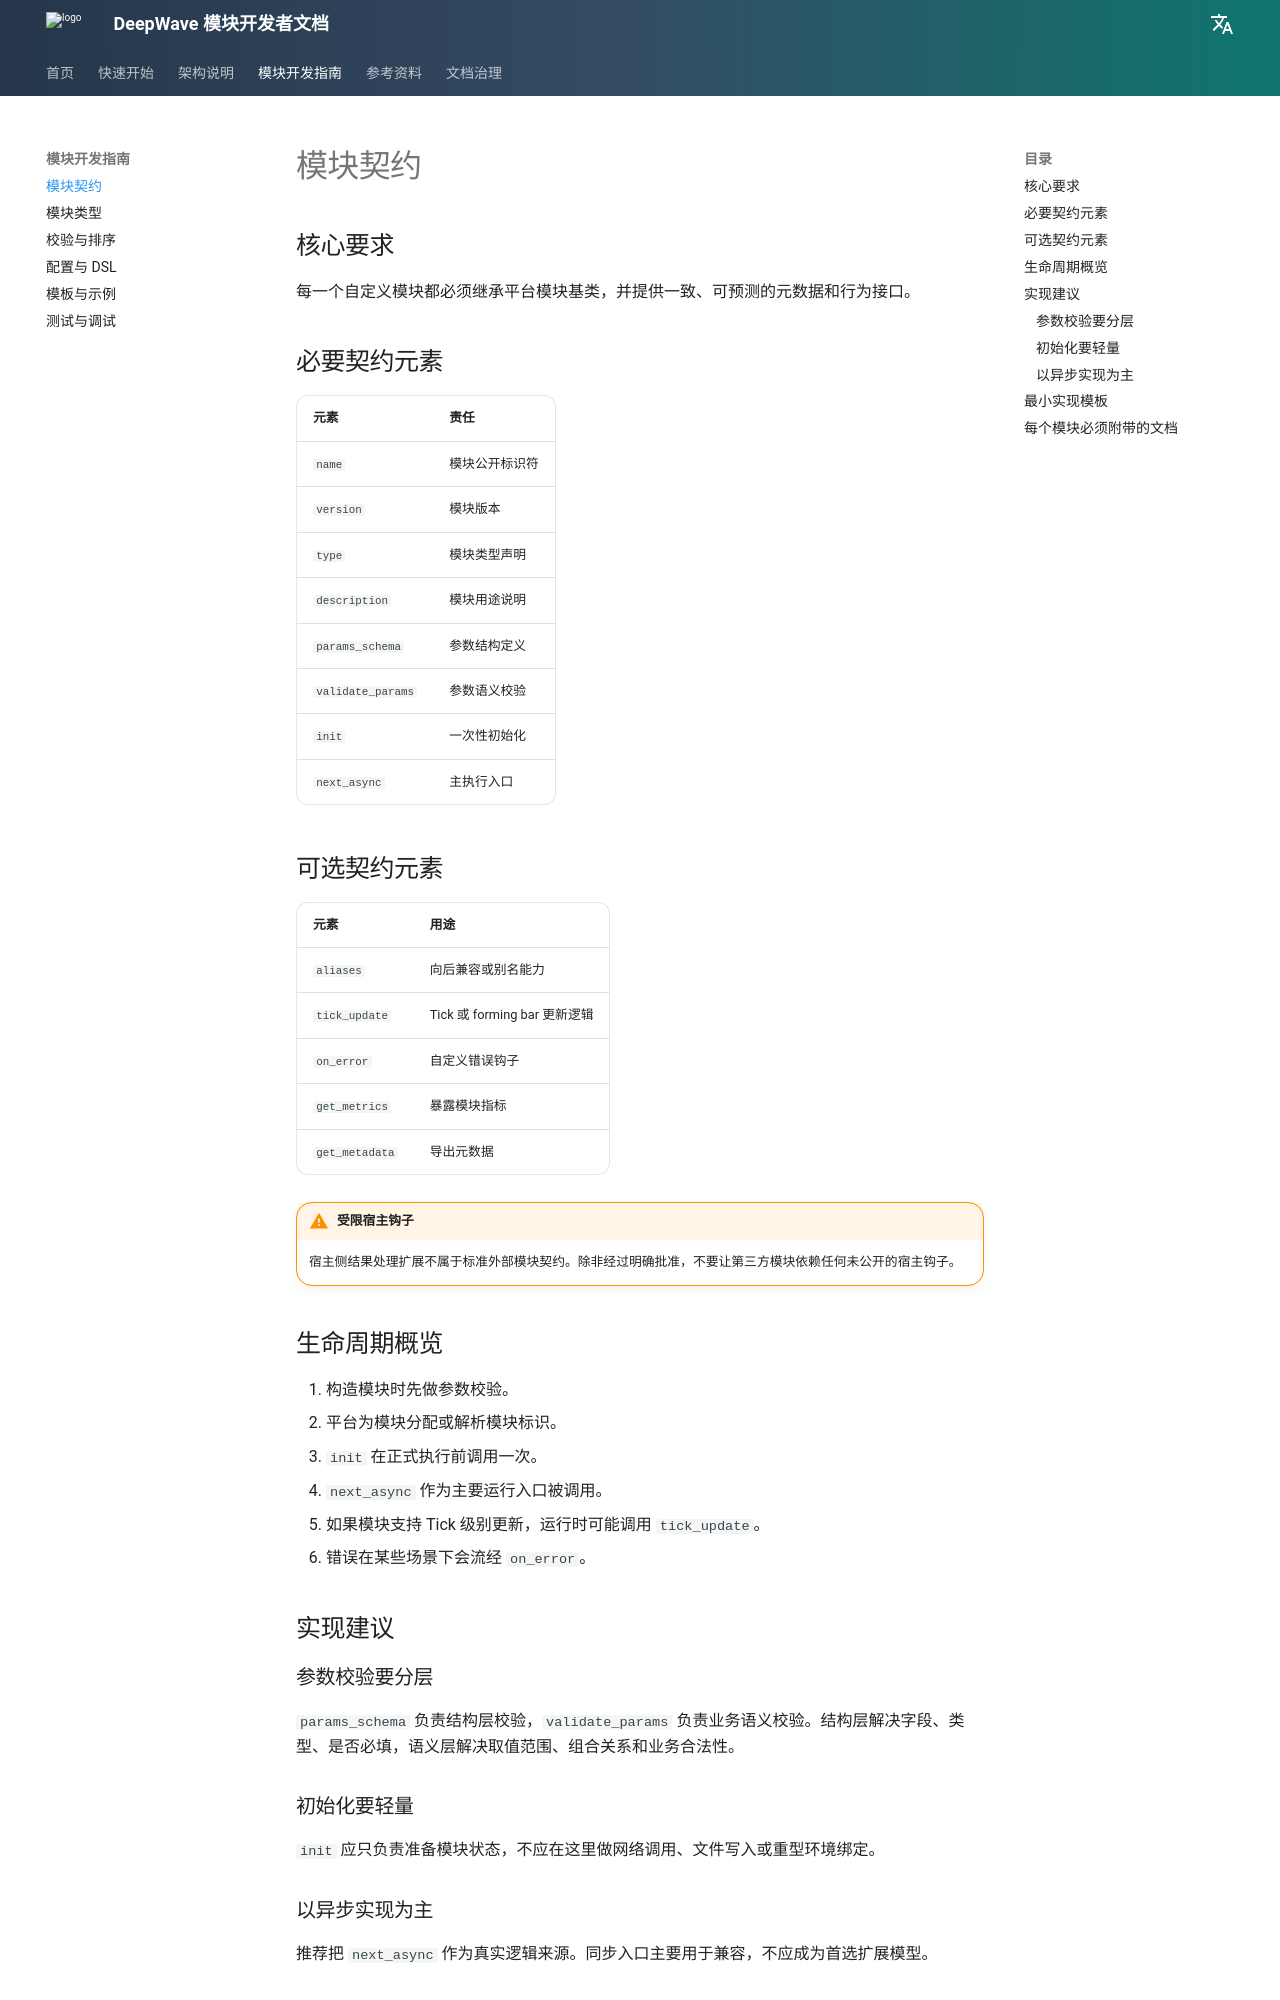

repository: DeepwaveCloud/DeepwaveDocs · page: zh/module-developer-guide/module-contract/index.html · generator: mkdocs

# 模块契约

## 核心要求

每一个自定义模块都必须继承平台模块基类，并提供一致、可预测的元数据和行为接口。

## 必要契约元素

| 元素 | 责任 |
| --- | --- |
| `name` | 模块公开标识符 |
| `version` | 模块版本 |
| `type` | 模块类型声明 |
| `description` | 模块用途说明 |
| `params_schema` | 参数结构定义 |
| `validate_params` | 参数语义校验 |
| `init` | 一次性初始化 |
| `next_async` | 主执行入口 |

## 可选契约元素

| 元素 | 用途 |
| --- | --- |
| `aliases` | 向后兼容或别名能力 |
| `tick_update` | Tick 或 forming bar 更新逻辑 |
| `on_error` | 自定义错误钩子 |
| `get_metrics` | 暴露模块指标 |
| `get_metadata` | 导出元数据 |

!!! warning "受限宿主钩子"
    宿主侧结果处理扩展不属于标准外部模块契约。除非经过明确批准，不要让第三方模块依赖任何未公开的宿主钩子。

## 生命周期概览

1. 构造模块时先做参数校验。
2. 平台为模块分配或解析模块标识。
3. `init` 在正式执行前调用一次。
4. `next_async` 作为主要运行入口被调用。
5. 如果模块支持 Tick 级别更新，运行时可能调用 `tick_update`。
6. 错误在某些场景下会流经 `on_error`。

## 实现建议

### 参数校验要分层

`params_schema` 负责结构层校验，`validate_params` 负责业务语义校验。结构层解决字段、类型、是否必填，语义层解决取值范围、组合关系和业务合法性。

### 初始化要轻量

`init` 应只负责准备模块状态，不应在这里做网络调用、文件写入或重型环境绑定。

### 以异步实现为主

推荐把 `next_async` 作为真实逻辑来源。同步入口主要用于兼容，不应成为首选扩展模型。
